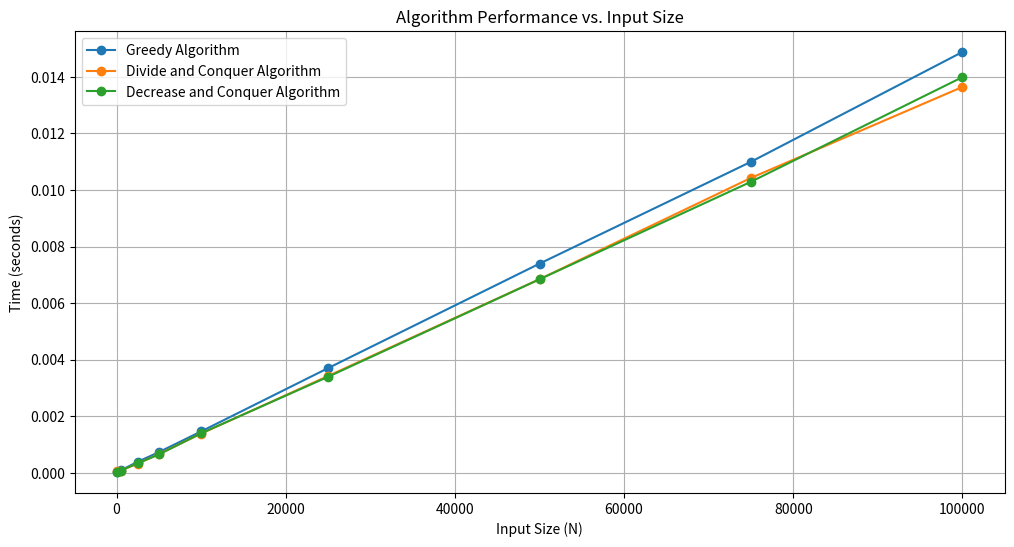

The matplotlib source for this figure:
import random
import time
from collections import defaultdict
import heapq
import matplotlib.pyplot as plt

global_input_sizes = [50, 500, 2500, 5000, 10000, 25000, 50000, 75000, 100000]  # List of input sizes to test
class GreedyAnalyzer:
    def __init__(self, data, threshold):
        self.threshold = threshold
        self.frequency_counts = {}
        self.quantile_estimates = {}
        self.heavy_hitters = set()
        self._process_data(data)

    def _process_data(self, data):
        for number in data:
            if number in self.frequency_counts:
                self.frequency_counts[number] += 1
            else:
                self.frequency_counts[number] = 1

            if self.frequency_counts[number] >= self.threshold:
                self.heavy_hitters.add(number)
        data.sort()
        data_length = len(data)

        percentiles = [0.25, 0.50, 0.75]  # 25th, 50th (median), and 75th percentiles

        threshold_indices = [int(data_length * p) for p in percentiles]
        self.quantile_estimates = {
            f'{int(p * 100)}th Percentile': data[idx - 1] for p, idx in zip(percentiles, threshold_indices)
        }

    def get_frequency_counts(self):
        return self.frequency_counts

    def get_quantile_estimates(self):
        return self.quantile_estimates

    def get_heavy_hitters(self):
        return list(set(self.heavy_hitters))

class DivideAndConquerAnalyzer:
    def __init__(self, heavy_hitter_threshold):
        self.frequency_counts = defaultdict(int)
        self.quantile_estimates = {}
        self.heavy_hitters = []
        self.heavy_hitter_threshold = heavy_hitter_threshold

    def process_batch(self, data_batch):
        for item in data_batch:
            self.frequency_counts[item] += 1
            if self.frequency_counts[item] >= self.heavy_hitter_threshold:
                self.heavy_hitters.append(item)

        data_batch.sort()
        data_length = len(data_batch)

        percentiles = [0.25, 0.50, 0.75]  # 25th, 50th (median), and 75th percentiles

        threshold_indices = [int(data_length * p) for p in percentiles]
        self.quantile_estimates = {
            f'{int(p * 100)}th Percentile': data_batch[idx - 1] for p, idx in zip(percentiles, threshold_indices)
        }

    def get_frequency_counts(self):
        return dict(self.frequency_counts)

    def get_quantile_estimates(self):
        return self.quantile_estimates

    def get_heavy_hitters(self):
        return list(set(self.heavy_hitters))

class DecreaseAndConquerAnalyzer:
    def __init__(self, heavy_hitter_threshold):
        self.frequency_counts = defaultdict(int)
        self.quantile_estimates = {}
        self.heavy_hitters = []
        self.heavy_hitter_threshold = heavy_hitter_threshold

    def process_sample(self, sample):
        for item in sample:
            self.frequency_counts[item] += 1
            if self.frequency_counts[item] >= self.heavy_hitter_threshold:
                self.heavy_hitters.append(item)
        sample.sort()
        data_length = len(sample)

        percentiles = [0.25, 0.50, 0.75]  # 25th, 50th (median), and 75th percentiles

        threshold_indices = [int(data_length * p) for p in percentiles]
        self.quantile_estimates = {
            f'{int(p * 100)}th Percentile': sample[idx - 1] for p, idx in zip(percentiles, threshold_indices)
        }
    def get_frequency_counts(self):
        return dict(self.frequency_counts)

    def get_quantile_estimates(self):
        return self.quantile_estimates
    def get_heavy_hitters(self):
        return list(set(self.heavy_hitters))

# Example usage with input size N and timing information
if __name__ == "__main__":
    input_sizes = global_input_sizes  # List of input sizes to test
    #heavy_hitter_threshold = 3  # Set the threshold for heavy hitters

    # Lists to store time taken by each algorithm for different input sizes
    greedy_times = []
    divide_and_conquer_times = []
    decrease_and_conquer_times = []

    for N in input_sizes:
        heavy_hitter_threshold = int(0.05 * N)  # Heavy Hitter Threshold is Scaled 5% of Input Size
        batch_size = int(0.1 * N)  # Batch Size is Scaled with Input Size for Div&Con
        sample_size = int(0.1 * N)  # Sample Size is Scaled with Input Size for Dec&Con

        data_stream = [random.randint(1, 20) for _ in range(N)]  # Generating a random data stream

        # Creating copies of the data stream for each algorithm
        greedy_data_stream = data_stream.copy()
        divide_and_conquer_data_stream = data_stream.copy()
        decrease_and_conquer_data_stream = data_stream.copy()

        # Greedy Algorithm
        start_time = time.time()
        greedy_analyzer = GreedyAnalyzer(greedy_data_stream, heavy_hitter_threshold)
        end_time = time.time()
        greedy_time = end_time - start_time
        print("\nGreedy Algorithm - Time taken: {:.6f} seconds".format(end_time - start_time))
        print("Heavy Hitters (Threshold: ", heavy_hitter_threshold,"): ", greedy_analyzer.get_heavy_hitters())
        print("Frequency Counts:", greedy_analyzer.get_frequency_counts())
        print("Quantile Estimates:", greedy_analyzer.get_quantile_estimates())

        # Divide and Conquer Algorithm
        start_time = time.time()
        divide_and_conquer_analyzer = DivideAndConquerAnalyzer(heavy_hitter_threshold)

        for i in range(0, len(divide_and_conquer_data_stream), batch_size):
            data_batch = divide_and_conquer_data_stream[i:i + batch_size]
            divide_and_conquer_analyzer.process_batch(data_batch)
        end_time = time.time()
        divide_and_conquer_time = end_time - start_time
        print("\nDivide and Conquer Algorithm (Batch Size:", batch_size,") - Time taken: {:.6f} seconds".format(end_time - start_time))
        print("Heavy Hitters (Threshold: ", heavy_hitter_threshold,"): ", divide_and_conquer_analyzer.get_heavy_hitters())
        print("Frequency Counts:", divide_and_conquer_analyzer.get_frequency_counts())
        print("Quantile Estimates:", divide_and_conquer_analyzer.get_quantile_estimates())

        # Decrease and Conquer Algorithm
        start_time = time.time()
        decrease_and_conquer_analyzer = DecreaseAndConquerAnalyzer(heavy_hitter_threshold)

        for i in range(0, len(decrease_and_conquer_data_stream), sample_size):
            sample = decrease_and_conquer_data_stream[i:i + sample_size]
            decrease_and_conquer_analyzer.process_sample(sample)
        end_time = time.time()
        decrease_and_conquer_time = end_time - start_time
        print("\nDecrease and Conquer Algorithm (Sample Size:", sample_size,") - Time taken: {:.6f} seconds".format(end_time - start_time))
        print("Heavy Hitters (Threshold: ", heavy_hitter_threshold,"): ", decrease_and_conquer_analyzer.get_heavy_hitters())
        print("Frequency Counts:", decrease_and_conquer_analyzer.get_frequency_counts())
        print("Quantile Estimates:", decrease_and_conquer_analyzer.get_quantile_estimates())

        # Appending times to respective lists
        greedy_times.append(greedy_time)
        divide_and_conquer_times.append(divide_and_conquer_time)
        decrease_and_conquer_times.append(decrease_and_conquer_time)

        # Determine the quickest algorithm for this input size
        quickest_algorithm = min(greedy_time, divide_and_conquer_time, decrease_and_conquer_time)

        # Print results for this input size
        print("~~~~~~~~~~")
        print(f"Input Size: {N}")
        print(f" - Greedy Algorithm Time: {greedy_time:.6f} seconds")
        print(f" - Divide and Conquer Algorithm Time: {divide_and_conquer_time:.6f} seconds")
        print(f" - Decrease and Conquer Algorithm Time: {decrease_and_conquer_time:.6f} seconds")
        if quickest_algorithm == greedy_time:
            print("Quickest Algorithm: Greedy Algorithm\n")
        elif quickest_algorithm == divide_and_conquer_time:
            print("Quickest Algorithm: Divide and Conquer Algorithm\n")
        else:
            print("Quickest Algorithm: Decrease and Conquer Algorithm\n")

    # Plotting the graph
    plt.figure(figsize=(12, 6))
    plt.plot(input_sizes, greedy_times, marker='o', label='Greedy Algorithm')
    plt.plot(input_sizes, divide_and_conquer_times, marker='o', label='Divide and Conquer Algorithm')
    plt.plot(input_sizes, decrease_and_conquer_times, marker='o', label='Decrease and Conquer Algorithm')
    plt.xlabel('Input Size (N)')
    plt.ylabel('Time (seconds)')
    plt.title('Algorithm Performance vs. Input Size')
    plt.legend()
    plt.grid(True)
    plt.show()
